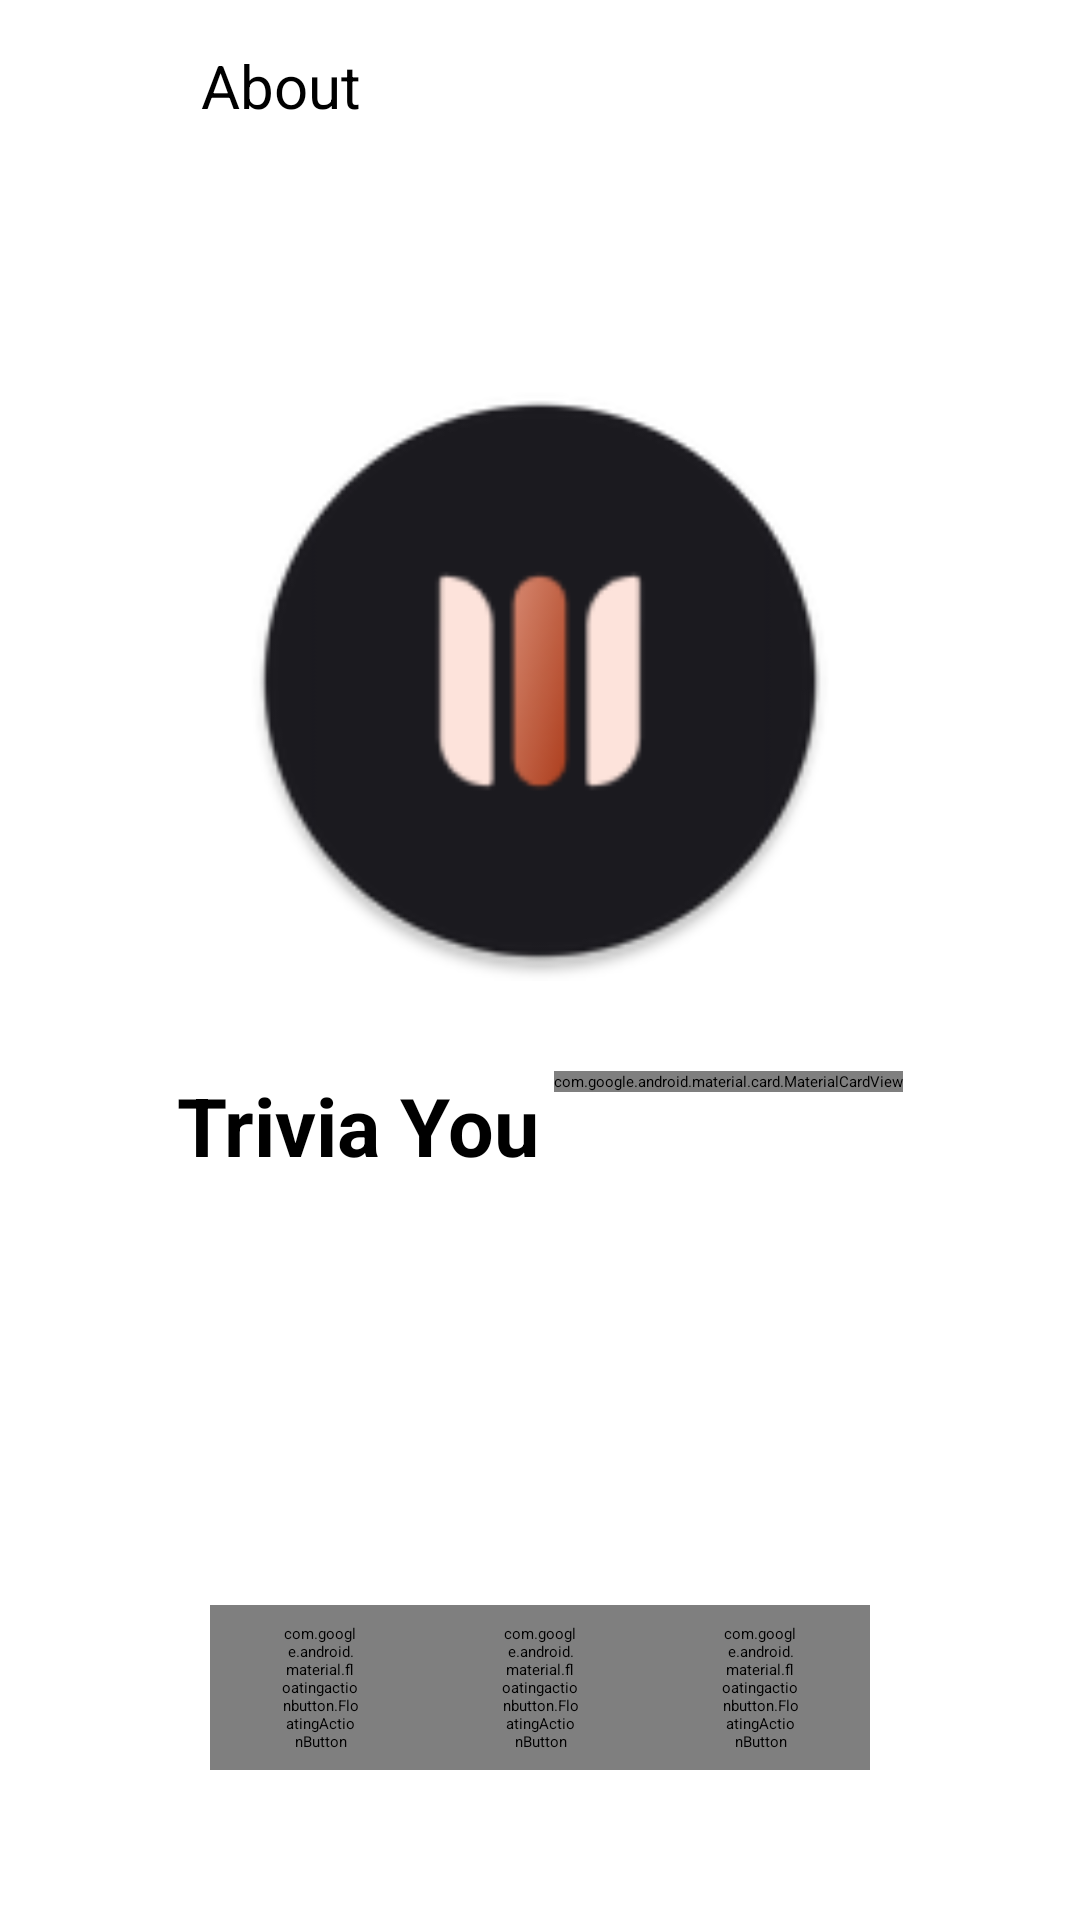

The Android layout XML behind this screen, and the referenced resources:
<!-- AndroidManifest.xml: application theme Theme.TriviaYou -->
<!-- res/layout/activity_about.xml -->
<?xml version="1.0" encoding="utf-8"?>
<androidx.constraintlayout.widget.ConstraintLayout xmlns:android="http://schemas.android.com/apk/res/android"
    xmlns:app="http://schemas.android.com/apk/res-auto"
    android:layout_width="match_parent"
    android:layout_height="match_parent"
    android:orientation="vertical">

    <LinearLayout
        android:id="@+id/topBar"
        android:layout_width="match_parent"
        android:layout_height="wrap_content"
        android:paddingVertical="5dp"
        app:layout_constraintStart_toStartOf="parent"
        app:layout_constraintTop_toTopOf="parent">

        <ImageButton
            android:id="@+id/back"
            android:layout_width="27dp"
            android:layout_height="27dp"
            android:layout_marginVertical="10dp"
            android:layout_marginStart="15dp"
            android:background="?android:selectableItemBackgroundBorderless"
            android:backgroundTint="@android:color/transparent"
            android:src="@drawable/ic_arrow_back" />

        <TextView
            android:layout_width="wrap_content"
            android:layout_height="wrap_content"
            android:layout_gravity="center"
            android:layout_marginStart="25dp"
            android:text="@string/about"
            android:textSize="20sp" />

    </LinearLayout>

    <LinearLayout
        android:layout_width="wrap_content"
        android:layout_height="wrap_content"
        android:layout_gravity="center"
        android:layout_marginTop="70dp"
        android:orientation="vertical"
        app:layout_constraintEnd_toEndOf="parent"
        app:layout_constraintStart_toStartOf="parent"
        app:layout_constraintTop_toBottomOf="@id/topBar">

        <ImageView
            android:id="@+id/appIcon"
            android:layout_width="200dp"
            android:layout_height="200dp"
            android:layout_gravity="center"
            android:src="@mipmap/ic_launcher_round" />

        <LinearLayout
            android:layout_width="wrap_content"
            android:layout_height="wrap_content"
            android:layout_gravity="center"
            android:layout_marginTop="30dp"
            android:orientation="horizontal">

            <TextView
                android:id="@+id/appName"
                android:layout_width="wrap_content"
                android:layout_height="wrap_content"
                android:text="@string/app_name"
                android:textAlignment="center"
                android:textSize="27sp"
                android:textStyle="bold" />

            <com.google.android.material.card.MaterialCardView
                style="@style/Widget.Material3.CardView.Elevated"
                android:layout_width="wrap_content"
                android:layout_height="wrap_content"
                android:layout_marginStart="5dp"
                android:elevation="20dp"
                app:cardCornerRadius="10dp"
                app:strokeWidth="0dp">

                <TextView
                    android:id="@+id/version"
                    android:layout_width="wrap_content"
                    android:layout_height="wrap_content"
                    android:layout_marginHorizontal="10dp"
                    android:textSize="14sp" />

            </com.google.android.material.card.MaterialCardView>

        </LinearLayout>

    </LinearLayout>

    <LinearLayout
        android:layout_width="match_parent"
        android:layout_height="wrap_content"
        android:layout_marginHorizontal="70dp"
        android:layout_marginBottom="50dp"
        android:orientation="horizontal"
        app:layout_constraintBottom_toBottomOf="parent"
        app:layout_constraintStart_toStartOf="parent">

        <FrameLayout
            android:layout_width="0dp"
            android:layout_height="wrap_content"
            android:layout_weight="1">

            <com.google.android.material.floatingactionbutton.FloatingActionButton
                android:id="@+id/github"
                style="@style/Widget.Material3.Button.ElevatedButton"
                android:layout_width="wrap_content"
                android:layout_height="wrap_content"
                android:layout_gravity="center"
                android:contentDescription="@string/github"
                android:src="@drawable/ic_github" />

        </FrameLayout>

        <FrameLayout
            android:layout_width="0dp"
            android:layout_height="wrap_content"
            android:layout_weight="1">

            <com.google.android.material.floatingactionbutton.FloatingActionButton
                android:id="@+id/api"
                style="@style/Widget.Material3.Button.ElevatedButton"
                android:layout_width="wrap_content"
                android:layout_height="wrap_content"
                android:layout_gravity="center"
                android:contentDescription="@string/api"
                android:src="@drawable/ic_api" />

        </FrameLayout>

        <FrameLayout
            android:layout_width="0dp"
            android:layout_height="wrap_content"
            android:layout_weight="1">

            <com.google.android.material.floatingactionbutton.FloatingActionButton
                android:id="@+id/license"
                style="@style/Widget.Material3.Button.ElevatedButton"
                android:layout_width="wrap_content"
                android:layout_height="wrap_content"
                android:layout_gravity="center"
                android:contentDescription="@string/license"
                android:src="@drawable/ic_gnu" />

        </FrameLayout>
    </LinearLayout>

</androidx.constraintlayout.widget.ConstraintLayout>
<!-- resources referenced by this layout -->
<resources>
  <!-- drawable ic_api (drawable) -->
  <vector xmlns:android="http://schemas.android.com/apk/res/android"
      android:width="24dp"
      android:height="24dp"
      android:tint="?android:attr/colorControlNormal"
      android:viewportWidth="48"
      android:viewportHeight="48">
      <path
          android:fillColor="#FF000000"
          android:pathData="M21.55,31.5q0.05,-3.6 0.825,-5.25 0.775,-1.65 2.925,-3.6 2.1,-1.9 3.225,-3.525t1.125,-3.475q0,-2.25 -1.5,-3.75t-4.2,-1.5q-2.6,0 -4,1.475T17.9,14.95l-4.2,-1.85q1.1,-2.95 3.725,-5.025T23.95,6q5,0 7.7,2.775t2.7,6.675q0,2.4 -1.025,4.35 -1.025,1.95 -3.275,4.1 -2.45,2.35 -2.95,3.6t-0.55,4ZM23.95,44q-1.45,0 -2.475,-1.025Q20.45,41.95 20.45,40.5q0,-1.45 1.025,-2.475Q22.5,37 23.95,37q1.45,0 2.475,1.025Q27.45,39.05 27.45,40.5q0,1.45 -1.025,2.475Q25.4,44 23.95,44Z" />
  </vector>
  <!-- drawable ic_arrow_back (drawable) -->
  <vector xmlns:android="http://schemas.android.com/apk/res/android"
      android:width="24dp"
      android:height="24dp"
      android:autoMirrored="true"
      android:tint="?android:attr/colorControlNormal"
      android:viewportWidth="24"
      android:viewportHeight="24">
      <path
          android:fillColor="@android:color/white"
          android:pathData="M20,11H7.83l5.59,-5.59L12,4l-8,8 8,8 1.41,-1.41L7.83,13H20v-2z" />
  </vector>
  <!-- drawable ic_github (drawable) -->
  <vector xmlns:android="http://schemas.android.com/apk/res/android"
      android:width="24dp"
      android:height="24dp"
      android:tint="?android:attr/colorControlNormal"
      android:viewportWidth="32"
      android:viewportHeight="32">
      <path
          android:fillColor="#FF000000"
          android:pathData="M16,0.396c-8.839,0 -16,7.167 -16,16 0,7.073 4.584,13.068 10.937,15.183 0.803,0.151 1.093,-0.344 1.093,-0.772 0,-0.38 -0.009,-1.385 -0.015,-2.719 -4.453,0.964 -5.391,-2.151 -5.391,-2.151 -0.729,-1.844 -1.781,-2.339 -1.781,-2.339 -1.448,-0.989 0.115,-0.968 0.115,-0.968 1.604,0.109 2.448,1.645 2.448,1.645 1.427,2.448 3.744,1.74 4.661,1.328 0.14,-1.031 0.557,-1.74 1.011,-2.135 -3.552,-0.401 -7.287,-1.776 -7.287,-7.907 0,-1.751 0.62,-3.177 1.645,-4.297 -0.177,-0.401 -0.719,-2.031 0.141,-4.235 0,0 1.339,-0.427 4.4,1.641 1.281,-0.355 2.641,-0.532 4,-0.541 1.36,0.009 2.719,0.187 4,0.541 3.043,-2.068 4.381,-1.641 4.381,-1.641 0.859,2.204 0.317,3.833 0.161,4.235 1.015,1.12 1.635,2.547 1.635,4.297 0,6.145 -3.74,7.5 -7.296,7.891 0.556,0.479 1.077,1.464 1.077,2.959 0,2.14 -0.02,3.864 -0.02,4.385 0,0.416 0.28,0.916 1.104,0.755 6.4,-2.093 10.979,-8.093 10.979,-15.156 0,-8.833 -7.161,-16 -16,-16z" />
  </vector>
  <!-- drawable ic_gnu: vector/xml drawable (drawable, 20990 chars, omitted) -->
  <!-- mipmap ic_launcher_round: png bitmap (mipmap-hdpi, 2534 bytes) -->
  <string name="about">About</string>
  <string name="api">API</string>
  <string name="app_name">Trivia You</string>
  <string name="github">Github</string>
  <string name="license">License</string>
  <style name="Theme.TriviaYou" parent="Theme.Material3.Light.NoActionBar">
  
          
          <item name="alertDialogTheme">@style/ThemeOverlay.Material3.MaterialAlertDialog</item>
          <item name="dialogCornerRadius">28dp</item>
  
      </style>
</resources>
